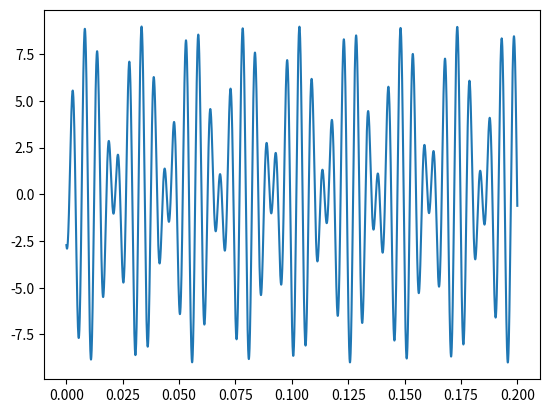

The matplotlib source for this figure:
# Señales- Operaciones


import numpy as np
import matplotlib.pyplot as plt

Fs = 100000           #[Hz ]Sampling frequency                    
T = 1/Fs              #[s] Sampling period       
L = 20000             #[samples] Length of signal
t = np.array(range(0,L))*T         #[s] Time vector
MaxT = L/Fs           #[s] Tiempo maximo

A1 = 5                #[V] amplitud
A2 = 4                #[V] amplitud
FREC1= 200            #[Hz] Frecuencia de la señal y la referencia
OMEGA1 = 2*np.pi*FREC1    #[rad/s] frecuencia angular
FREC2= 50            #[Hz] Frecuencia de la señal y la referencia
OMEGA2 = FREC2*2*np.pi     #[rad/s] frecuencia angular
FASE1 =10       #[rad] Fase de la señal respecto a la referencia
FASE2 =0 #np.pi/2      #[rad] Fase de la señal respecto a la referencia
ruido = 4             #[V] ruido


#Armo la señal con dos tramos de distinta amplitud y fase, y le sumo ruido
k=2
S1=A1*np.sin(OMEGA1*t+FASE1)

#S11=A1*np.sin(OMEGA1*t*k)
#S12=A1*np.sin(OMEGA1*(-t))
S2=A2*np.sin(np.pi*OMEGA2*t+FASE2)
plt.clf()
S3=S1+S2
plt.plot(t,S3)
#plt.plot(t,S2)

#plt.plot(t,S3)
plt.show()


#plt.plot(t,senial)




#plt.plot(t,SENIAL)
#plt.show()
#RUIDO = ruido*np.random.randn(len(SENIAL));
#ORIGINAL = SENIAL + RUIDO;





